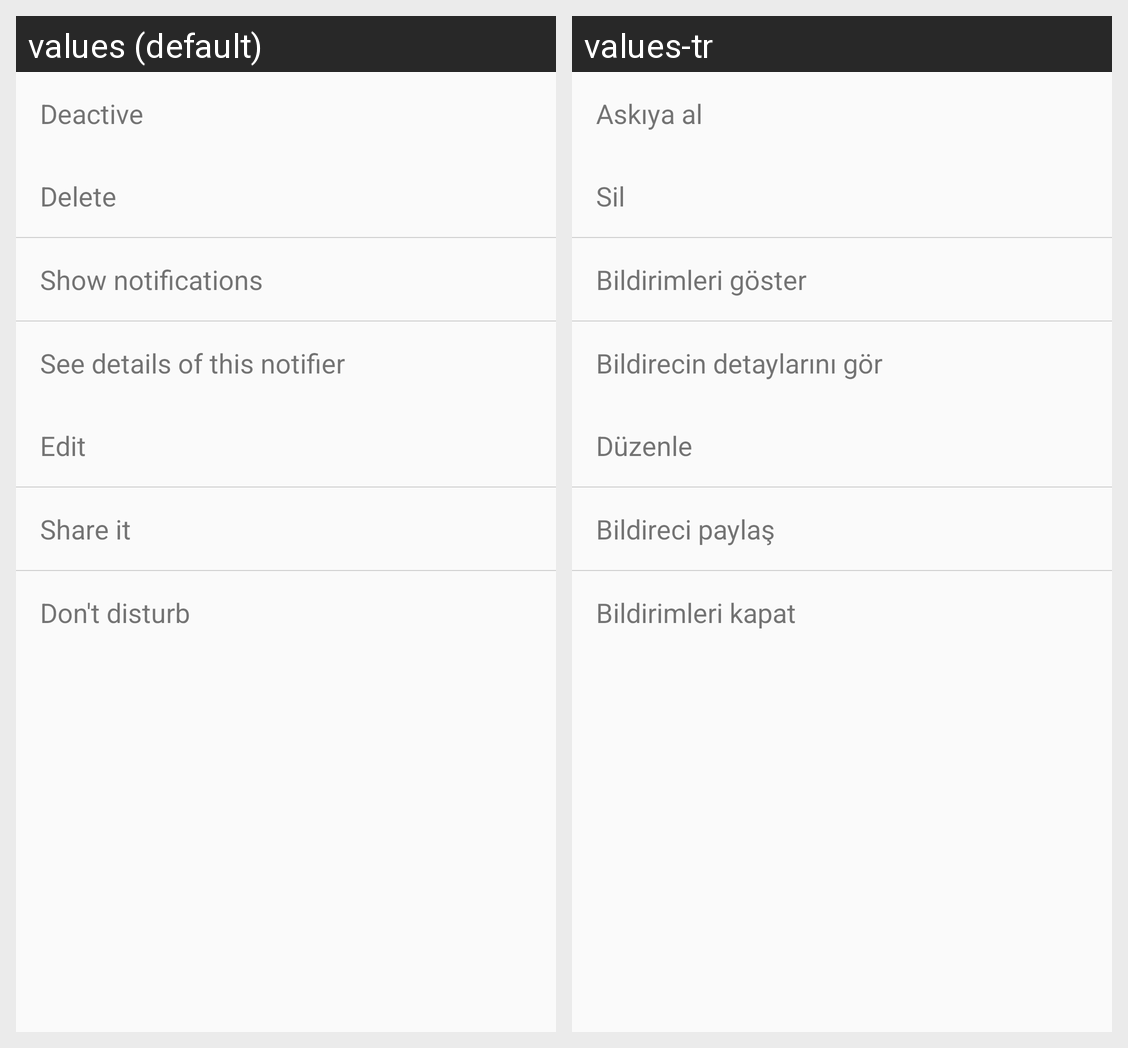

The same Android screen rendered under two of its app's locales, left to right. List the strings drawn on it with the default value and each locale's translation.
Android screen res/layout/dialog_notifier_choices.xml rendered under 2 locales, left to right: values (default), values-tr. Device: Nexus 5 (rendered at 1080×1920; each locale shown at half size, 540×960, under a caption strip naming it); theme AppTheme.
Strings drawn on this screen, with the default value and each locale's value (text and hints the layout hard-codes, and strings that could not be matched under every locale, appear in the picture but are not listed):

notifier_choice_toogle_stop
  values: Deactive
  values-tr: Askıya al

notifier_choice_delete
  values: Delete
  values-tr: Sil

notifier_choice_show_logs
  values: Show notifications
  values-tr: Bildirimleri göster

notifier_choice_show_details
  values: See details of this notifier
  values-tr: Bildirecin detaylarını gör

notifier_choice_edit
  values: Edit
  values-tr: Düzenle

notifier_choice_share
  values: Share it
  values-tr: Bildireci paylaş

close_notification_for_notifier
  values: Don't disturb
  values-tr: Bildirimleri kapat
